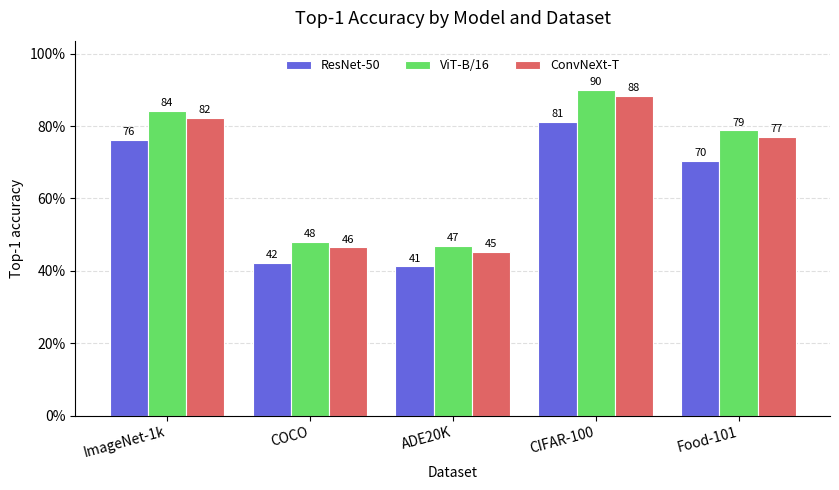

Here is the Python script that generated this plot:
"""ax.bar - 关系与对比: 三个模型在五个数据集上的准确率分组柱状图.

适用场景: 比较离散类别之间的数值大小. 类别名短、需要按时间/顺序阅读时用竖向柱状图;
类别名长或类别很多时改用 ax.barh(见 ax_barh.py).
"""
from collections.abc import Sequence

import matplotlib.pyplot as plt
import matplotlib.ticker as mticker
import numpy as np
from matplotlib.axes import Axes
from matplotlib.colors import hsv_to_rgb

_COLOR_SEED = 42   # 配色随机种子, 写死保证每次运行颜色一致


def _random_colors(count: int, seed: int = _COLOR_SEED) -> list[tuple[float, float, float]]:
    """按系列数量随机生成可区分的配色.

    在 HSV 空间均匀取色相后打乱顺序, 固定饱和度与亮度,
    避免直接随机 RGB 时出现灰暗或刺眼的颜色; 种子写死, 保证结果可复现.
    """
    rng = np.random.default_rng(seed)
    hues = rng.permutation(np.linspace(0.0, 1.0, count, endpoint=False))
    colors: list[tuple[float, float, float]] = []
    for hue in hues:
        r, g, b = hsv_to_rgb((hue, 0.55, 0.88))
        colors.append((float(r), float(g), float(b)))
    return colors


def plot_grouped_bar(
    dataGrp_names: Sequence[str],
    dataVal_names: Sequence[str],
    dataset: np.ndarray,
    *,
    figsize=(8.5, 5),
    title: str = "",
    xlabel: str = "",
    ylabel: str = "",
    group_width: float = 0.8,
) -> Axes:
    """在传入的 ax 上绘制分组柱状图(Grouped Bar Chart)并完成美化.

    ax.bar() 核心参数:
    - x: 条形中心的横坐标(数值, 或 ['A', 'B', 'C'] 这类类别标签)
    - height: 条形高度, 即要展示的核心数据(对应 ax.barh 中的 width)
    - width: 条形本身的宽度(默认 0.8), 用来调整柱子的粗细
    - bottom: 条形的基线起始位置(默认 0), 设置它可以把柱子叠在另一个上方, 即堆叠柱状图
    - color / edgecolor: 条形的填充颜色 / 边框颜色

    Args:
        ax: 目标坐标轴, 由调用方创建(fig, ax = plt.subplots())
        categories: x 轴上的分组名称
        series_names: 每个分组内的系列名称, 即图例项
        values: 形状为 (len(series_names), len(categories)) 的二维数组
        title: 图表标题
        xlabel: x 轴标签
        ylabel: y 轴标签
        group_width: 单个分组占据的总宽度
        颜色: 由内部按系列数量随机生成, 随机种子固定(_COLOR_SEED), 无需外部传入

    Returns:
        传入的 ax, 方便调用方继续加工(如叠加参考线)
    """
    values = np.asarray(dataset)
    if values.shape != (len(dataGrp_names), len(dataVal_names)):
        raise ValueError(
            f"values 形状应为 (系列数, 分组数) = ({len(dataGrp_names)}, {len(dataVal_names)}), "
            f"实际为 {values.shape}; 检查 dataVal_names / dataGrp_names 是否传反了"
        )

    _fig, ax = plt.subplots(figsize=figsize)
    x = np.arange(len(dataVal_names))
    width = group_width / len(dataGrp_names)   # 每组总宽按系列数平分
    colors = _random_colors(len(dataGrp_names))   # 按系列数量生成配色, 种子固定可复现
    

    for i, (name, series_values) in enumerate(zip(dataGrp_names, values, strict=False)):
        # 把每组柱子整体居中: 第 i 根柱子相对组中心的偏移
        offset = (i - len(dataGrp_names) / 2 + 0.5) * width

        bars = ax.bar(
            x + offset, series_values, width,
            label=name, color=colors[i],
            edgecolor="white", linewidth=0.8,
        )
        # 柱顶标注百分比数值(labels 传字符串列表, 避免 fmt 与 PercentFormatter 冲突)
        ax.bar_label(bars, labels=[f"{v * 100:.0f}" for v in series_values], padding=2, fontsize=8)

    # 3. 图表美化与细节调整
    ax.set_title(title, fontsize=13, pad=12)
    ax.set_xlabel(xlabel)
    ax.set_ylabel(ylabel)

    # 柱顶数值标签需要额外空间, 否则会被画布裁掉
    ax.set_ylim(0, float(values.max()) * 1.15)
    ax.yaxis.set_major_formatter(mticker.PercentFormatter(xmax=1, decimals=0))

    # 刻度回到每组的中心位置, 并旋转防重叠
    ax.set_xticks(x)
    ax.set_xticklabels(list(dataVal_names), rotation=15, ha="right")

    ax.grid(True, linestyle="--", alpha=0.4, axis="y")
    ax.set_axisbelow(True)
    ax.spines["top"].set_visible(False)
    ax.spines["right"].set_visible(False)

    # 图例横排放在上方, 避免遮挡最高的柱子
    ax.legend(
        loc="upper center", bbox_to_anchor=(0.5, 0.98),
        ncol=len(dataGrp_names), frameon=False, fontsize=9,
    )
    plt.tight_layout()
    plt.show()

    return ax


def test_plot_grouped_bar() -> None:
   
    # 1. 模拟数据生成
    grp_names = ["ResNet-50", "ViT-B/16", "ConvNeXt-T"]
    val_names = ["ImageNet-1k", "COCO", "ADE20K", "CIFAR-100", "Food-101"]

    # 行=模型, 列=数据集, 取值 0~1(准确率)
    # datase shape = (grp_names,val_names)
    dataset = np.array([
    [0.761, 0.423, 0.412, 0.812, 0.703],
    [0.842, 0.481, 0.469, 0.901, 0.788],
    [0.822, 0.465, 0.452, 0.884, 0.771],
])

    plot_grouped_bar(
        grp_names,    # dataVal_names: 数据每组的名字dim=-2的名字
        val_names,    # dataGrp_names: 每组数据里每个数据的名字 dim =-1的name
        dataset,    # 形状必须是 (组的len, val的len) = (dim-2, dim-1)
        title="Top-1 Accuracy by Model and Dataset",
        xlabel="Dataset",
        ylabel="Top-1 accuracy",
    )


if __name__ == "__main__":
    test_plot_grouped_bar()
